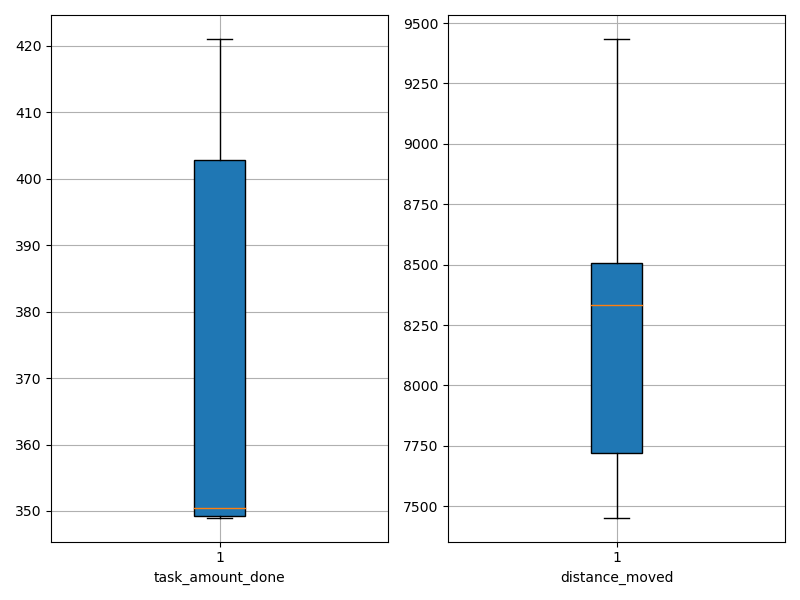

Source data for this figure (header and first rows):
agent_id, task_amount_done, distance_moved
0, 349.0, 7452
1, 351.0, 8386
2, 350.0, 7500
3, 349.0, 7552
4, 349.0, 8303
5, 420.0, 9434
6, 350.0, 8228
7, 421.0, 8544
8, 351.0, 9082
9, 420.0, 8366
